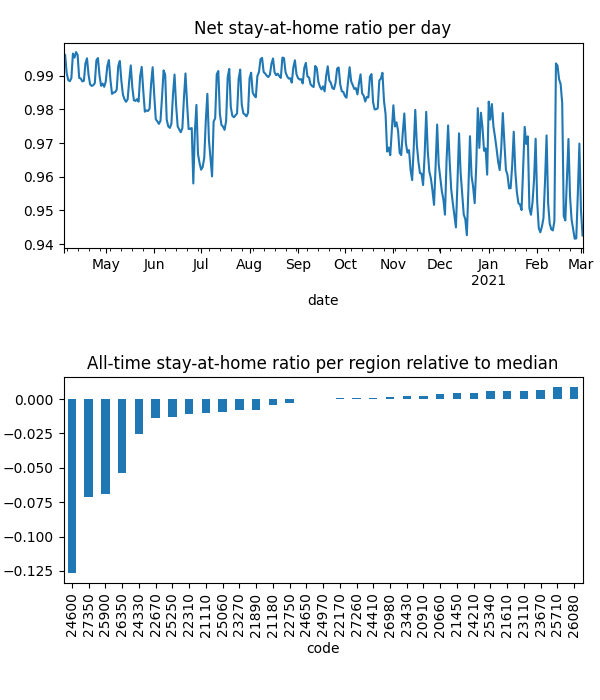

The data file committed next to this chart (first rows):
date, code, km, stay, weight, visit
2020-04-04, 20660, 1.932, 0.9993, 7.95814669565352e-05, 0.00998
2020-04-04, 20910, 1.929, 0.9993, 5.6857178022524186e-05, 0.004992
2020-04-04, 21110, 2.137, 0.9985, 9.963159691058325e-05, 0.02288
2020-04-04, 21180, 2.064, 0.9962, 0.0001954, 0.006046
2020-04-04, 21450, , 1.0, 9.834833149301778e-05, 0.0
2020-04-04, 21610, 1.926, 0.9998, 0.0003282, 0.008244
2020-04-04, 21890, 1.932, 0.9973, 0.0001152, 0.00963
2020-04-04, 22170, 1.921, 0.9993, 0.0001301, 0.0
2020-04-04, 22310, 2.008, 0.9974, 0.0001016, 0.03254
2020-04-04, 22670, 1.942, 0.991, 0.0001795, 0.01952
2020-04-04, 22750, 1.923, 0.999, 0.0002076, 0.0
2020-04-04, 23110, 1.93, 1, 6.307040467098928e-05, 7.30752914684504e-05
2020-04-04, 23270, 2.218, 0.9973, 0.0002166, 0.01752
2020-04-04, 23430, 2.034, 0.9988, 0.000116, 0.02258
2020-04-04, 23670, , 1.0, 0.0001273, 0.0
2020-04-04, 24210, , 1.0, 7.180053286870295e-05, 0.0
2020-04-04, 24330, 2.526, 0.9932, 8.208593297217454e-05, 0.02439
2020-04-04, 24410, 1.93, 0.9994, 8.374025821542271e-05, 0.0
2020-04-04, 24600, 2.848, 0.9662, 0.0001837, 0.297
2020-04-04, 24650, 2.028, 0.9965, 0.0001588, 0.0
2020-04-04, 24970, 1.928, 0.9984, 0.000129, 0.008186
2020-04-04, 25060, 3.889, 0.999, 8.928724005267206e-05, 0.01791
2020-04-04, 25250, 2.066, 0.9979, 0.0001331, 0.03784
2020-04-04, 25340, , 1.0, 0.0001186, 0.0
2020-04-04, 25710, , 1.0, 4.309309654120974e-05, 0.0
2020-04-04, 25900, 2.388, 0.9735, 9.44469476546096e-05, 0.2035
2020-04-04, 26080, , 1.0, 9.350558141801698e-07, 0.0
2020-04-04, 26350, 2.106, 0.9848, 7.899010939719522e-05, 0.118
2020-04-04, 26980, 5.283, 0.9987, 0.0001086, 0.007526
2020-04-04, 27260, 1.928, 0.9993, 0.0002957, 0.0
2020-04-04, 27350, 2.091, 0.9793, 7.163353204301366e-05, 0.1316
2020-04-05, 20660, , 1.0, 7.934705322117983e-05, 0.0
2020-04-05, 20910, 3.363, 0.9992, 5.628280376034498e-05, 0.004678
2020-04-05, 21110, 3.538, 0.9982, 9.994371207140148e-05, 0.009828
2020-04-05, 21180, 2.489, 0.9993, 0.0001931, 0.0
2020-04-05, 21450, , 1.0, 9.609669345480447e-05, 0.0
2020-04-05, 21610, 1.926, 0.9997, 0.0003229, 0.004635
2020-04-05, 21890, 8.636, 0.9994, 0.0001152, 0.0
2020-04-05, 22170, , 1.0, 0.0001268, 0.0
2020-04-05, 22310, 2.625, 0.9974, 0.0001023, 0.02134
2020-04-05, 22670, 1.926, 0.9943, 0.0001769, 0.02377
2020-04-05, 22750, , 1.0, 0.0002032, 0.0
2020-04-05, 23110, 1.93, 1, 6.213584387090492e-05, 8.265980410591386e-05
2020-04-05, 23270, 2.137, 0.9991, 0.0002138, 0.01592
2020-04-05, 23430, 1.926, 0.9994, 0.000115, 0.003667
2020-04-05, 23670, , 1.0, 0.0001255, 0.0
2020-04-05, 24210, , 1.0, 7.188299882434311e-05, 0.0
2020-04-05, 24330, 4.053, 0.9945, 8.185313403949889e-05, 0.02544
2020-04-05, 24410, , 1.0, 8.220703096588821e-05, 0.0
2020-04-05, 24600, 2.544, 0.9684, 0.0001818, 0.497
2020-04-05, 24650, 1.933, 0.9988, 0.0001556, 0.0
2020-04-05, 24970, , 1.0, 0.0001292, 0.0
2020-04-05, 25060, 4.773, 0.998, 8.877266159217656e-05, 0.01244
2020-04-05, 25250, 4.639, 0.9963, 0.0001327, 0.007429
2020-04-05, 25340, , 1.0, 0.0001153, 0.0
2020-04-05, 25710, , 1.0, 4.309532339387239e-05, 0.0
2020-04-05, 25900, 2.853, 0.974, 9.490431856985365e-05, 0.1921
2020-04-05, 26080, , 1.0, 9.647941537384032e-07, 0.0
2020-04-05, 26350, 2.535, 0.9858, 7.949185355540866e-05, 0.09771
2020-04-05, 26980, 1.93, 0.9992, 0.0001082, 0.0
... 10,263 more rows
